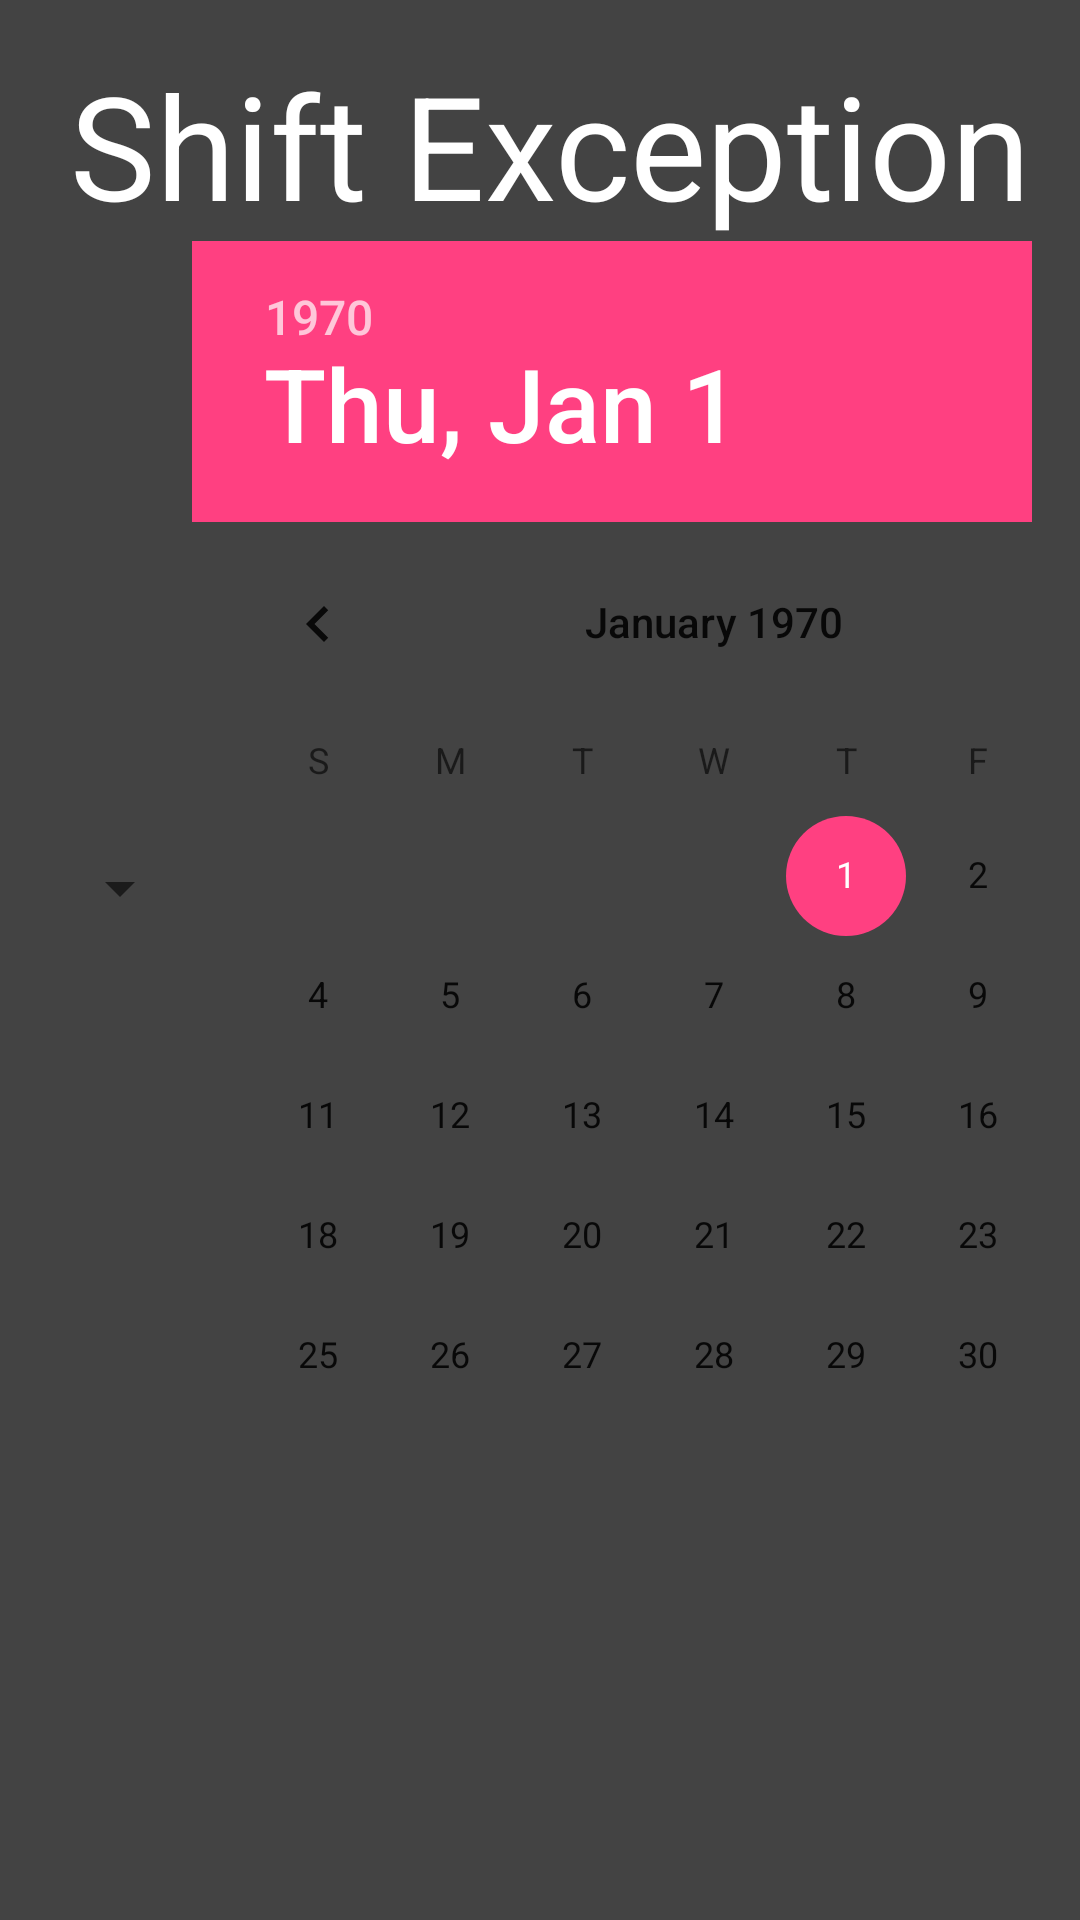

Layout XML and referenced resources for this Android screen:
<!-- AndroidManifest.xml: application theme AppTheme -->
<!-- res/layout/activity_shift_exception_management.xml -->
<?xml version="1.0" encoding="utf-8"?>
<TableLayout xmlns:android="http://schemas.android.com/apk/res/android"
    xmlns:tools="http://schemas.android.com/tools"
    android:layout_width="match_parent"
    android:layout_height="match_parent"
    android:background="@color/standardBackground"
    android:paddingBottom="@dimen/activity_vertical_margin"
    android:paddingLeft="@dimen/activity_horizontal_margin"
    android:paddingRight="@dimen/activity_horizontal_margin"
    android:paddingTop="@dimen/activity_vertical_margin"
    android:stretchColumns="*"
    tools:context="com.ashtonmansion.ashtonmansioncloverapp.activity.shift.ShiftExceptionManagementActivity">

    <TableRow android:layout_width="match_parent">

        <TextView
            android:id="@+id/shift_exception_management_header_tv"
            android:layout_width="fill_parent"
            android:layout_gravity="center_horizontal"
            android:text="@string/shift_exception_management_header_tv_str"
            android:textAlignment="center"
            android:textColor="@color/white"
            android:textSize="@dimen/activity_header_size" />
    </TableRow>

    <TableRow>

        <LinearLayout
            android:layout_width="match_parent"
            android:layout_span="1">

            <Spinner
                android:id="@+id/shift_exception_employee_dropdown"
                android:layout_width="wrap_content"
                android:layout_height="match_parent" />

            <DatePicker
                android:id="@+id/shift_exception_datepicker"
                android:layout_width="wrap_content"
                android:layout_height="match_parent"
                android:layout_gravity="center" />

            <TimePicker
                android:id="@+id/shift_exception_timepicker"
                android:layout_width="wrap_content"
                android:layout_height="match_parent"
                android:layout_gravity="center" />

            <Spinner
                android:id="@+id/shift_exception_duration_dropdown"
                android:layout_width="wrap_content"
                android:layout_height="match_parent"
                android:layout_gravity="center" />

            <Button
                android:id="@+id/add_shift_exception_btn"
                android:layout_width="wrap_content"
                android:layout_height="match_parent"
                android:text="@string/add_shift_exception_btn_str" />
        </LinearLayout>
    </TableRow>

    <TableRow>

        <TableLayout android:id="@+id/shift_exception_table" />
    </TableRow>
</TableLayout>
<!-- resources referenced by this layout -->
<resources>
  <color name="standardBackground">#434343</color>
  <color name="white">#FFFFFFFF</color>
  <dimen name="activity_header_size">48sp</dimen>
  <dimen name="activity_horizontal_margin">16dp</dimen>
  <dimen name="activity_vertical_margin">16dp</dimen>
  <string name="add_shift_exception_btn_str">Submit Exception</string>
  <string name="shift_exception_management_header_tv_str">Shift Exception Management</string>
  <style name="AppTheme" parent="Theme.AppCompat.Light.DarkActionBar">
          
          <item name="colorPrimary">@color/colorPrimary</item>
          <item name="colorPrimaryDark">@color/colorPrimaryDark</item>
          <item name="colorAccent">@color/colorAccent</item>
      </style>
  <color name="colorPrimary">#3F51B5</color>
  <color name="colorPrimaryDark">#303F9F</color>
  <color name="colorAccent">#FF4081</color>
</resources>
